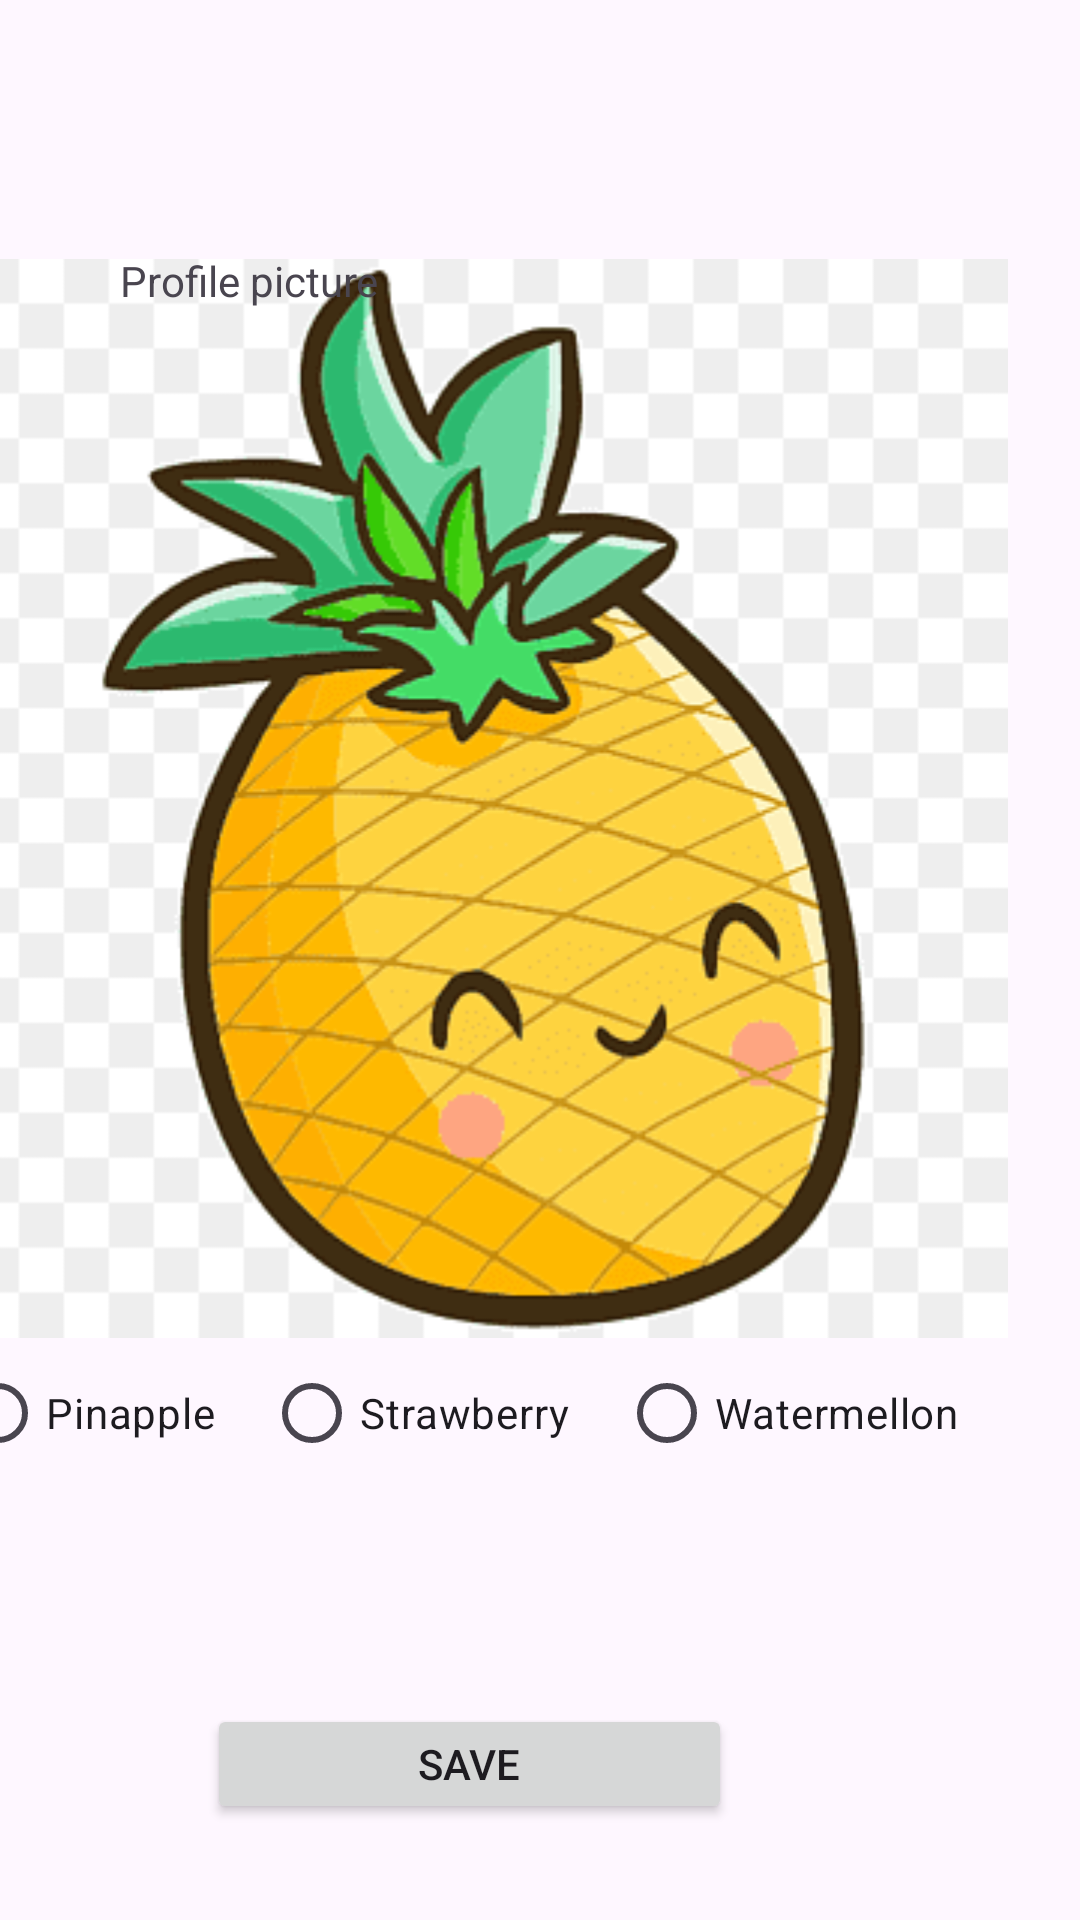

The Android layout XML behind this screen, and the referenced resources:
<!-- AndroidManifest.xml: application theme Theme.Laboratory7Exercise -->
<!-- res/layout/fragment_2.xml -->
<?xml version="1.0" encoding="utf-8"?>
<androidx.constraintlayout.widget.ConstraintLayout xmlns:android="http://schemas.android.com/apk/res/android"
    xmlns:app="http://schemas.android.com/apk/res-auto"
    xmlns:tools="http://schemas.android.com/tools"
    android:layout_width="match_parent"
    android:layout_height="match_parent"
    tools:context=".Fragment2">

    <ImageView
        android:id="@+id/profile_image"
        android:layout_width="wrap_content"
        android:layout_height="wrap_content"
        android:layout_marginEnd="24dp"
        android:src="@drawable/pineapple"
        app:layout_constraintBottom_toBottomOf="parent"
        app:layout_constraintEnd_toEndOf="parent"
        app:layout_constraintTop_toTopOf="parent"
        app:layout_constraintVertical_bias="0.307" />

    <TextView
        android:id="@+id/textView"
        android:layout_width="122dp"
        android:layout_height="22dp"
        android:layout_marginStart="40dp"
        android:layout_marginTop="84dp"
        android:text="Profile picture"
        app:layout_constraintStart_toStartOf="parent"
        app:layout_constraintTop_toTopOf="parent" />

    <RadioGroup
        android:id="@+id/radioGroup"
        android:layout_width="353dp"
        android:layout_height="49dp"
        android:layout_marginEnd="24dp"
        android:layout_marginBottom="144dp"
        android:orientation="horizontal"
        app:layout_constraintBottom_toBottomOf="parent"
        app:layout_constraintEnd_toEndOf="parent">

        <RadioButton
            android:id="@+id/profile_button_1"
            android:layout_width="wrap_content"
            android:layout_height="wrap_content"
            android:layout_weight="1"
            android:text="Pinapple" />

        <RadioButton
            android:id="@+id/profile_button_2"
            android:layout_width="wrap_content"
            android:layout_height="wrap_content"
            android:layout_weight="1"
            android:text="Strawberry" />

        <RadioButton
            android:id="@+id/profile_button_3"
            android:layout_width="wrap_content"
            android:layout_height="wrap_content"
            android:layout_weight="1"
            android:text="Watermellon" />
    </RadioGroup>

    <Button
        android:id="@+id/profile_save"
        android:layout_width="175dp"
        android:layout_height="40dp"
        android:layout_marginEnd="116dp"
        android:layout_marginBottom="32dp"
        android:text="Save"
        app:layout_constraintBottom_toBottomOf="parent"
        app:layout_constraintEnd_toEndOf="parent" />

</androidx.constraintlayout.widget.ConstraintLayout>
<!-- resources referenced by this layout -->
<resources>
  <!-- drawable pineapple: png bitmap (drawable, 15234 bytes) -->
  <style name="Theme.Laboratory7Exercise" parent="Base.Theme.Laboratory7Exercise" />
  <style name="Base.Theme.Laboratory7Exercise" parent="Theme.Material3.DayNight">
          
          
      </style>
</resources>
